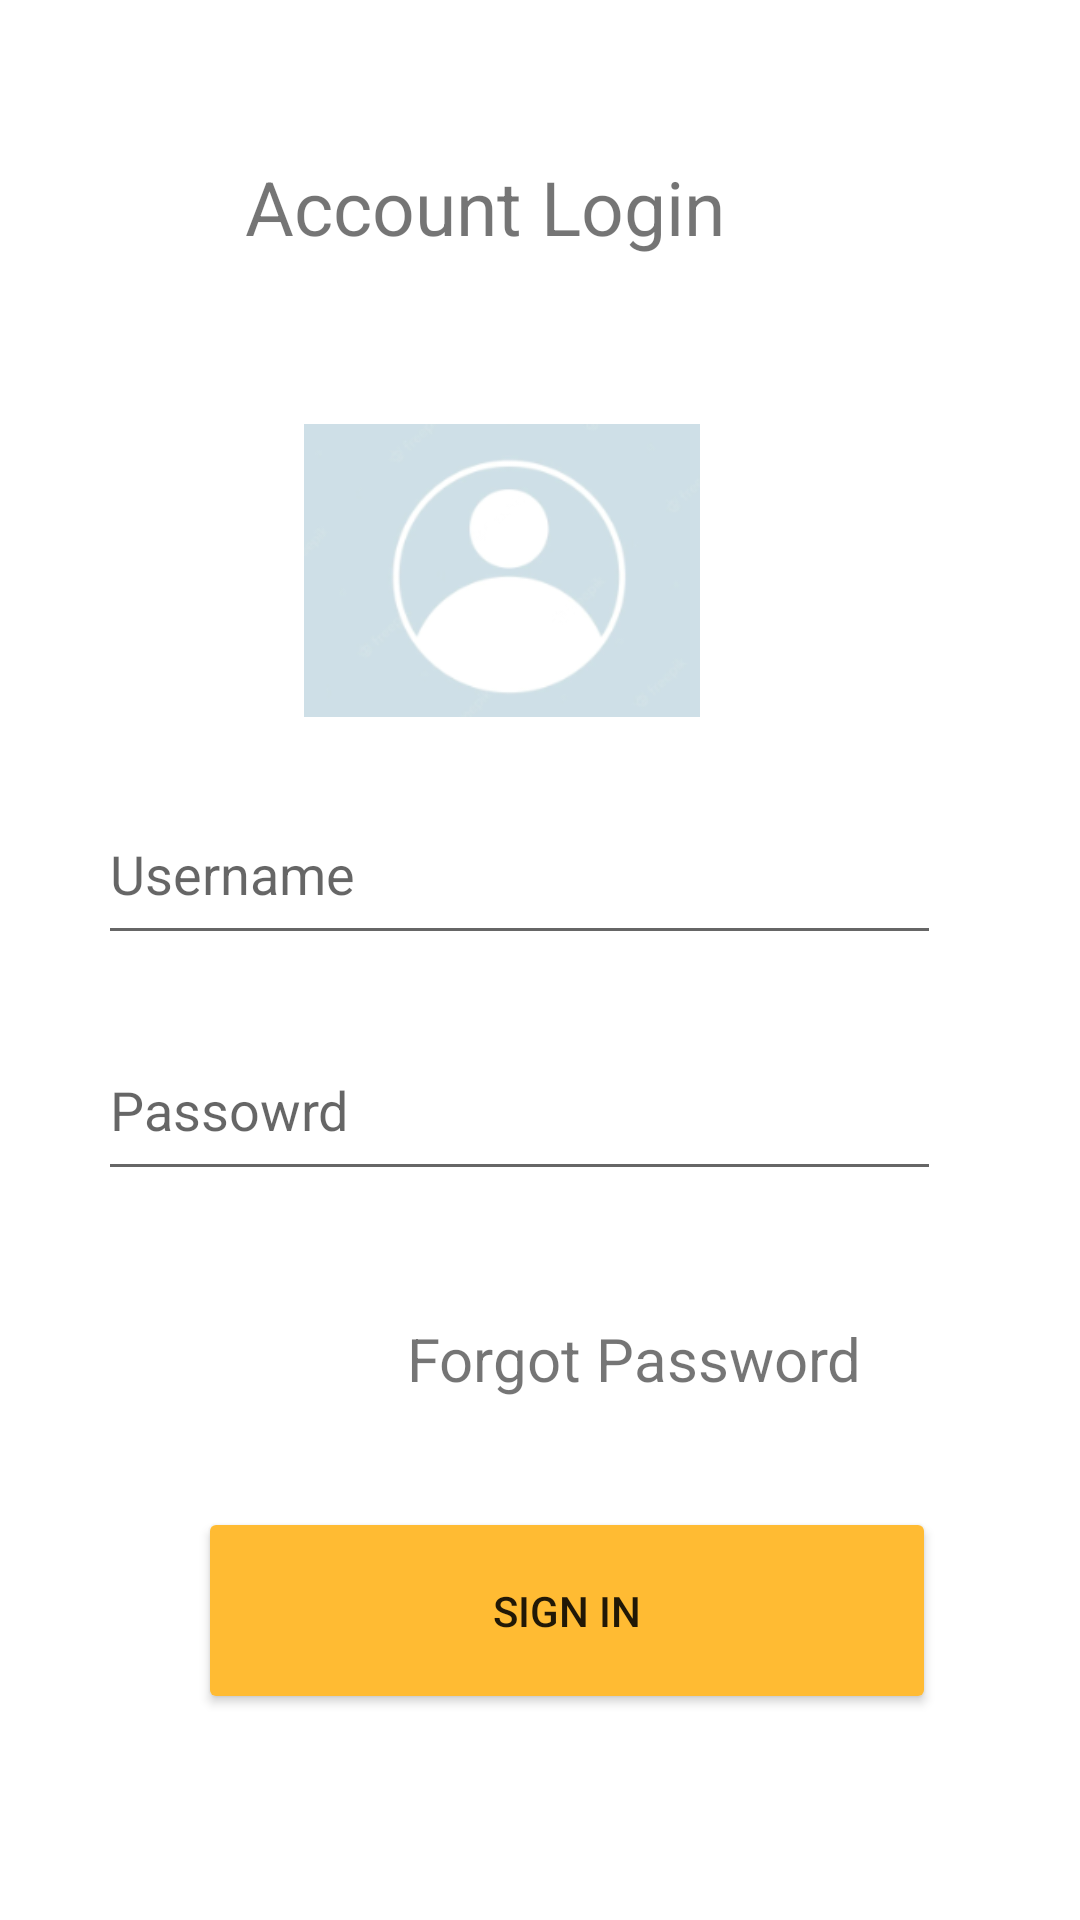

Write the Android layout XML for this screen, with the resource values it uses.
<!-- AndroidManifest.xml: application theme Theme.10522AppDev -->
<!-- res/layout/fragment_account_login.xml -->
<?xml version="1.0" encoding="utf-8"?>
<androidx.constraintlayout.widget.ConstraintLayout xmlns:android="http://schemas.android.com/apk/res/android"
    xmlns:app="http://schemas.android.com/apk/res-auto"
    xmlns:tools="http://schemas.android.com/tools"
    android:layout_width="match_parent"
    android:layout_height="match_parent"
    tools:context=".AccountLoginFragment">

    <EditText
        android:id="@+id/editTextTextPersonName"
        android:layout_width="281dp"
        android:layout_height="57dp"
        android:drawableLeft="@drawable/profile"
        android:ems="10"
        android:hint="Username"
        android:inputType="textPersonName"
        app:layout_constraintBottom_toBottomOf="parent"
        app:layout_constraintEnd_toEndOf="parent"
        app:layout_constraintHorizontal_bias="0.415"
        app:layout_constraintStart_toStartOf="parent"
        app:layout_constraintTop_toTopOf="parent"
        app:layout_constraintVertical_bias="0.448" />

    <EditText
        android:id="@+id/editTextTextPersonName2"
        android:layout_width="281dp"
        android:layout_height="57dp"
        android:drawableLeft="@drawable/password"
        android:ems="10"
        android:hint="Passowrd"
        android:inputType="textPassword"
        app:layout_constraintBottom_toBottomOf="parent"
        app:layout_constraintEnd_toEndOf="parent"
        app:layout_constraintHorizontal_bias="0.415"
        app:layout_constraintStart_toStartOf="parent"
        app:layout_constraintTop_toTopOf="parent"
        app:layout_constraintVertical_bias="0.583" />

    <ImageView
        android:id="@+id/imageView"
        android:layout_width="132dp"
        android:layout_height="121dp"
        android:src="@drawable/img"
        app:layout_constraintBottom_toBottomOf="parent"
        app:layout_constraintEnd_toEndOf="parent"
        app:layout_constraintHorizontal_bias="0.444"
        app:layout_constraintStart_toStartOf="parent"
        app:layout_constraintTop_toTopOf="parent"
        app:layout_constraintVertical_bias="0.25" />

    <Button
        android:id="@+id/button"
        android:layout_width="246dp"
        android:layout_height="69dp"
        android:backgroundTint="@android:color/holo_orange_light"
        android:text="Sign IN"
        app:layout_constraintBottom_toBottomOf="parent"
        app:layout_constraintEnd_toEndOf="parent"
        app:layout_constraintHorizontal_bias="0.579"
        app:layout_constraintStart_toStartOf="parent"
        app:layout_constraintTop_toTopOf="parent"
        app:layout_constraintVertical_bias="0.88" />

    <TextView
        android:id="@+id/textView"
        android:layout_width="214dp"
        android:layout_height="52dp"
        android:gravity="center"
        android:text="Account Login "
        android:textSize="25dp"
        app:layout_constraintBottom_toBottomOf="parent"
        app:layout_constraintEnd_toEndOf="parent"
        app:layout_constraintHorizontal_bias="0.395"
        app:layout_constraintStart_toStartOf="parent"
        app:layout_constraintTop_toTopOf="parent"
        app:layout_constraintVertical_bias="0.073" />

    <TextView
        android:id="@+id/textView2"
        android:layout_width="240dp"
        android:layout_height="52dp"
        android:text="Forgot Password"
        android:gravity="center"
        android:textSize="20dp"
        app:layout_constraintBottom_toBottomOf="parent"
        app:layout_constraintEnd_toEndOf="parent"
        app:layout_constraintHorizontal_bias="0.759"
        app:layout_constraintStart_toStartOf="parent"
        app:layout_constraintTop_toTopOf="parent"
        app:layout_constraintVertical_bias="0.726" />
</androidx.constraintlayout.widget.ConstraintLayout>
<!-- resources referenced by this layout -->
<resources>
  <!-- drawable img: png bitmap (drawable, 12466 bytes) -->
  <style name="Theme.10522AppDev" parent="Theme.MaterialComponents.DayNight.DarkActionBar">
          
          <item name="colorPrimary">@color/purple_500</item>
          <item name="colorPrimaryVariant">@color/purple_700</item>
          <item name="colorOnPrimary">@color/white</item>
          
          <item name="colorSecondary">@color/teal_200</item>
          <item name="colorSecondaryVariant">@color/teal_700</item>
          <item name="colorOnSecondary">@color/black</item>
          
          <item name="android:statusBarColor" tools:targetApi="l">?attr/colorPrimaryVariant</item>
          
      </style>
  <!-- not gathered from this repository: default colours our renderer supplied (Android Studio template values) -->
  <color name="purple_500">#FF6200EE</color>
  <color name="purple_700">#FF3700B3</color>
  <color name="teal_200">#FF03DAC5</color>
  <color name="teal_700">#FF018786</color>
  <color name="black">#FF000000</color>
  <color name="white">#FFFFFFFF</color>
</resources>
